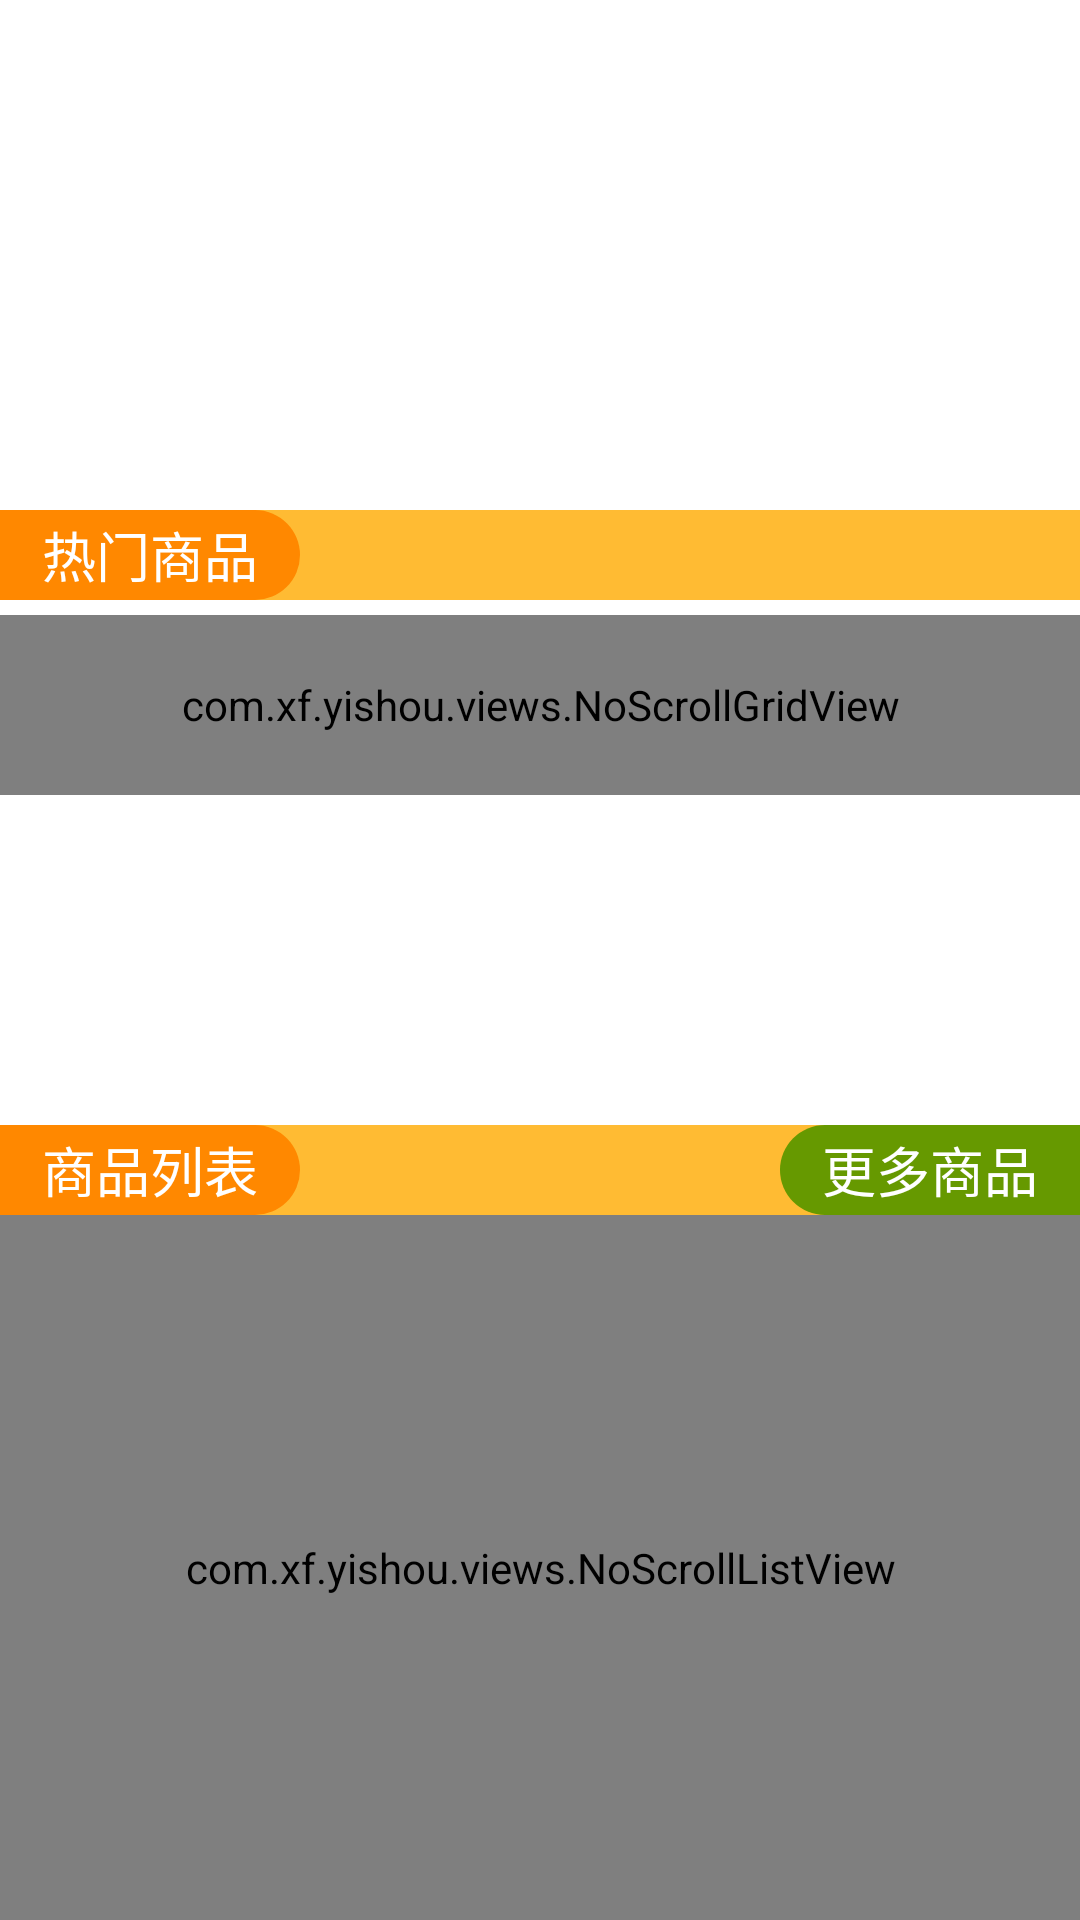

This screen was rendered from an Android layout file. Write that file and the resources it references.
<!-- AndroidManifest.xml: application theme Theme.AppCompat.NoActionBar -->
<!-- res/layout/fragment_home.xml -->
<?xml version="1.0" encoding="utf-8"?>
<LinearLayout xmlns:android="http://schemas.android.com/apk/res/android"
    android:orientation="vertical"
    android:layout_width="match_parent"
    android:layout_height="match_parent"
    android:background="@android:color/white">

    <ScrollView
        android:layout_width="match_parent"
        android:layout_height="match_parent"
        android:layout_marginTop="10dp"
        android:fillViewport="true">

        <LinearLayout
            android:layout_width="match_parent"
            android:layout_height="match_parent"
            android:gravity="left"
            android:orientation="vertical">

            <android.support.v4.view.ViewPager
                android:id="@+id/vp_hot"
                android:layout_width="fill_parent"
                android:layout_height="150dp"/>

            <LinearLayout
                android:layout_width="match_parent"
                android:layout_height="30dp"
                android:layout_marginTop="10dp"
                android:background="@android:color/holo_orange_light">
                <TextView
                    android:layout_width="100dp"
                    android:layout_height="match_parent"
                    android:background="@drawable/hotgoods_shape"
                    android:text="@string/main_hotgoods"
                    android:gravity="center"
                    android:textSize="18sp"
                    android:textColor="@android:color/white"/>
            </LinearLayout>

            <LinearLayout
                android:layout_width="match_parent"
                android:layout_height="170dp">
                <com.xf.yishou.views.NoScrollGridView
                    android:id="@+id/gv_hot_goods"
                    android:layout_marginTop="5dp"
                    android:layout_width="match_parent"
                    android:layout_height="60dp"
                    android:numColumns="5"/>
            </LinearLayout>

            <RelativeLayout
                android:layout_width="match_parent"
                android:layout_height="30dp"
                android:layout_marginTop="5dp"
                android:background="@android:color/holo_orange_light">
                <TextView
                    android:layout_width="100dp"
                    android:layout_height="match_parent"
                    android:background="@drawable/hotgoods_shape"
                    android:text="@string/main_goodslist"
                    android:gravity="center"
                    android:textSize="18sp"
                    android:textColor="@android:color/white"/>
                <TextView
                    android:layout_alignParentRight="true"
                    android:layout_width="100dp"
                    android:layout_height="match_parent"
                    android:background="@drawable/moregoods_shape"
                    android:text="@string/main_moregoods"
                    android:gravity="center"
                    android:textSize="18sp"
                    android:textColor="@android:color/white"/>
            </RelativeLayout>
            
            <com.xf.yishou.views.NoScrollListView
                android:id="@+id/lv_all_goods"
                android:layout_width="match_parent"
                android:layout_height="match_parent">
            </com.xf.yishou.views.NoScrollListView>
        </LinearLayout>
    </ScrollView>
</LinearLayout>
<!-- resources referenced by this layout -->
<resources>
  <!-- drawable hotgoods_shape (drawable) -->
  <?xml version="1.0" encoding="utf-8"?>
  <shape
      xmlns:android="http://schemas.android.com/apk/res/android"
      android:shape="rectangle">
      <solid android:color="@android:color/holo_orange_dark"/>
      <corners
          android:topRightRadius="35dp"
          android:bottomRightRadius="35dp"/>
  </shape>
  <!-- drawable moregoods_shape (drawable) -->
  <?xml version="1.0" encoding="utf-8"?>
  <shape
      xmlns:android="http://schemas.android.com/apk/res/android"
      android:shape="rectangle">
      <solid android:color="@android:color/holo_green_dark"/>
      <corners
          android:topLeftRadius="35dp"
          android:bottomLeftRadius="35dp"/>
  </shape>
  <string name="main_goodslist">商品列表</string>
  <string name="main_hotgoods">热门商品</string>
  <string name="main_moregoods">更多商品</string>
</resources>
